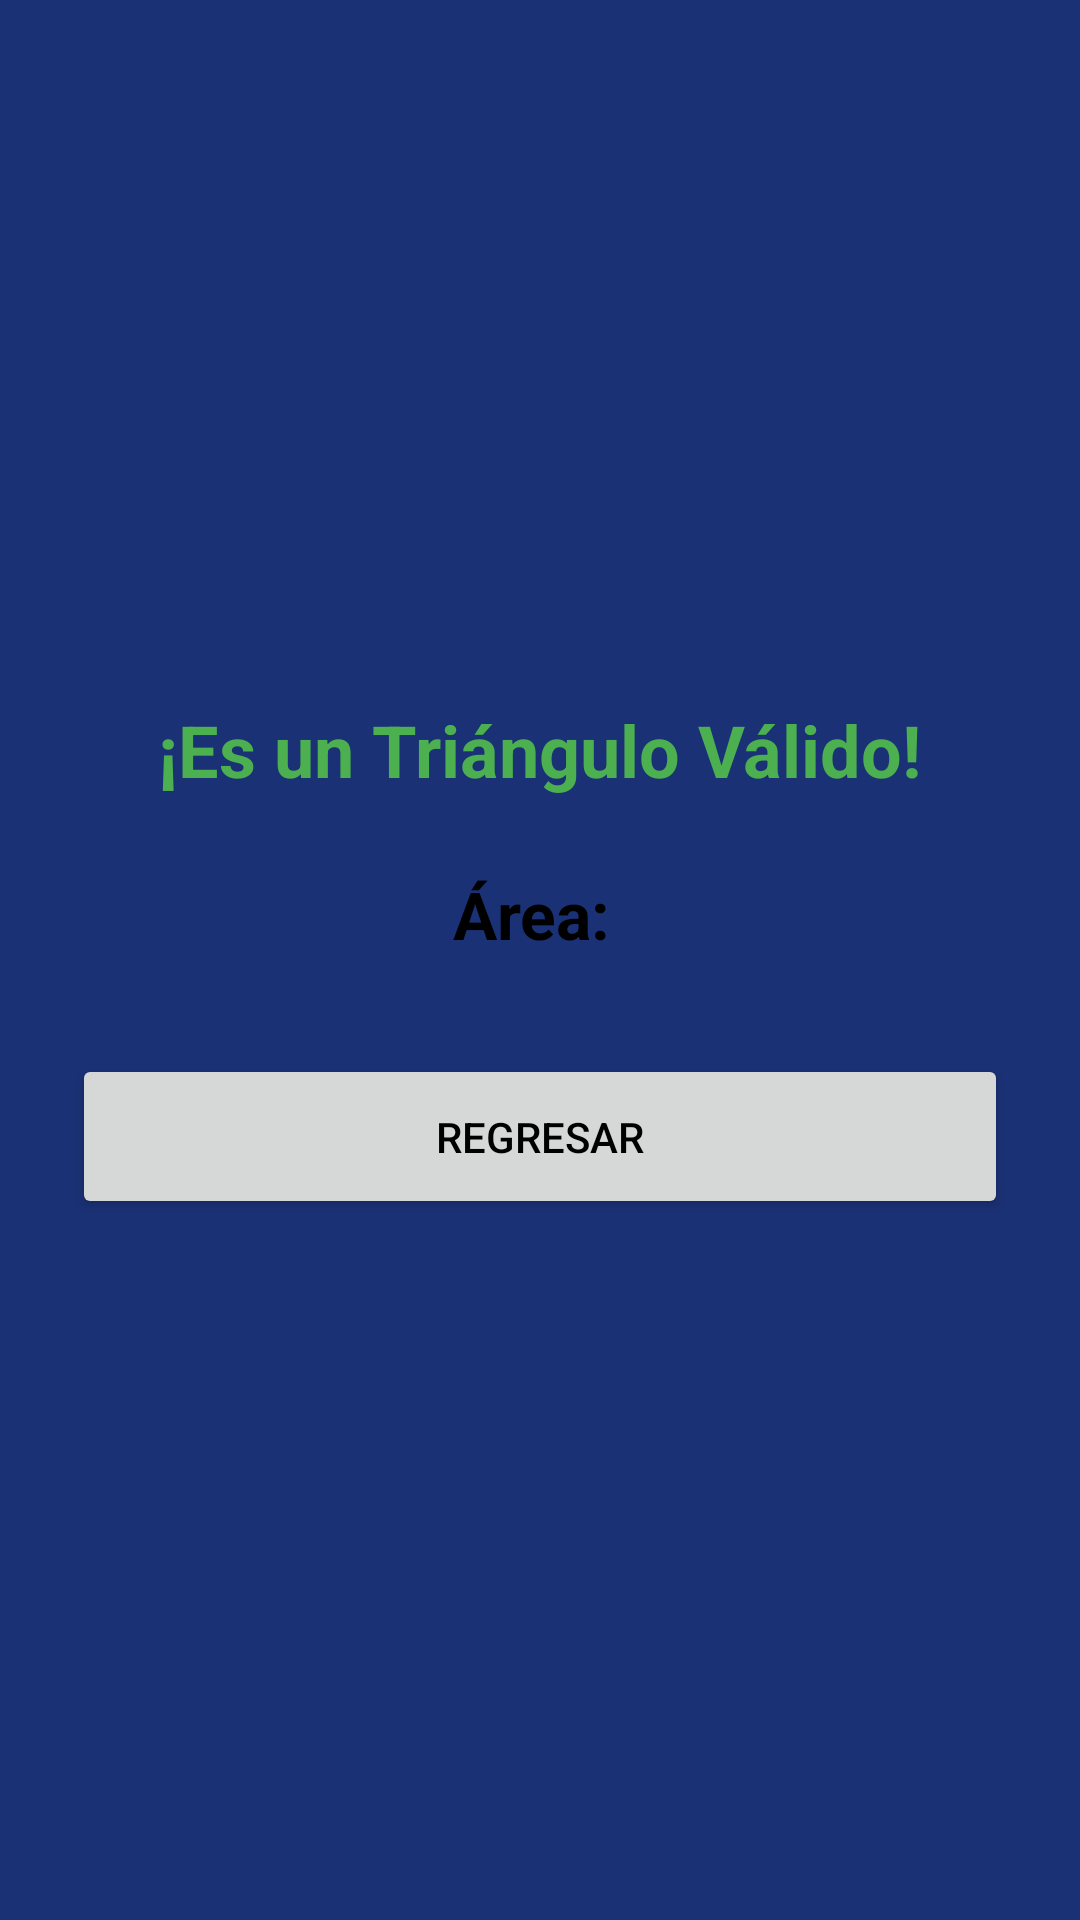

Android layout source for this screen:
<!-- AndroidManifest.xml: application theme Theme.PracticasSegundoParcial -->
<!-- res/layout/activity_resultado_triangulo.xml -->
<?xml version="1.0" encoding="utf-8"?>
<androidx.constraintlayout.widget.ConstraintLayout
    xmlns:android="http://schemas.android.com/apk/res/android"
    xmlns:app="http://schemas.android.com/apk/res-auto"
    xmlns:tools="http://schemas.android.com/tools"
    android:id="@+id/main"
    android:layout_width="match_parent"
    android:layout_height="match_parent"
    android:background="#1A3175"
    tools:context="Practica2.ResultadoTrianguloActivity">

    <LinearLayout
        android:layout_width="0dp"
        android:layout_height="wrap_content"
        android:orientation="vertical"
        android:gravity="center"
        android:padding="24dp"
        app:layout_constraintTop_toTopOf="parent"
        app:layout_constraintBottom_toBottomOf="parent"
        app:layout_constraintStart_toStartOf="parent"
        app:layout_constraintEnd_toEndOf="parent">

        <TextView
            android:layout_width="wrap_content"
            android:layout_height="wrap_content"
            android:text="¡Es un Triángulo Válido!"
            android:textSize="24sp"
            android:textStyle="bold"
            android:textColor="#4CAF50"
            android:layout_marginBottom="24dp" />

        <TextView
            android:id="@+id/tvAreaResultado"
            android:layout_width="wrap_content"
            android:layout_height="wrap_content"
            android:text="Área: "
            android:textSize="22sp"
            android:textStyle="bold"
            android:textColor="#000000"
            android:layout_marginBottom="32dp" />

        <Button
            android:id="@+id/btnRegresar"
            android:layout_width="match_parent"
            android:layout_height="55dp"
            android:text="Regresar" />

    </LinearLayout>

</androidx.constraintlayout.widget.ConstraintLayout>
<!-- resources referenced by this layout -->
<resources>
  <style name="Theme.PracticasSegundoParcial" parent="Base.Theme.PracticasSegundoParcial" />
  <style name="Base.Theme.PracticasSegundoParcial" parent="Theme.Material3.DayNight.NoActionBar">
          <item name="android:textColor">#000000</item>
          <item name="android:textColorHint">#757575</item>
      </style>
</resources>
